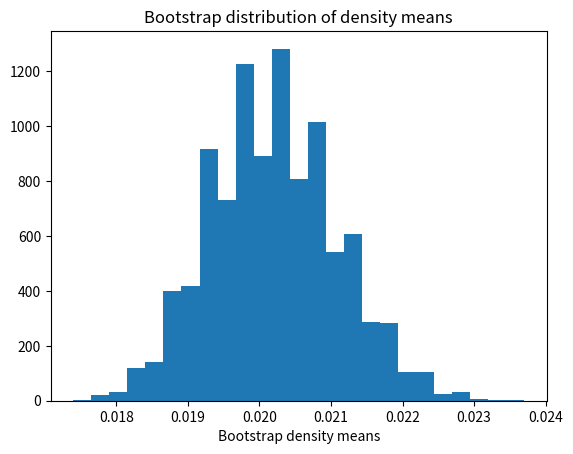

Source code (Python):
import numpy as np
import matplotlib.pyplot as plt

rnd = np.random.default_rng()

density = np.array(
    [.02, .026, .023, .017, .022, .019, .018, .018, .017, .022])

n_density = len(density)

n_trials = 10_000
results = np.zeros(n_trials)

for i in range(n_trials):
    fake_density = rnd.choice(density, size=n_density)
    results[i] = np.mean(fake_density)

plt.hist(results, bins=25)
plt.title('Bootstrap distribution of density means')
plt.xlabel('Bootstrap density means')

mean_limits = np.quantile(results, [0.025, 0.975])

print('95% percent limits for density mean:', mean_limits)